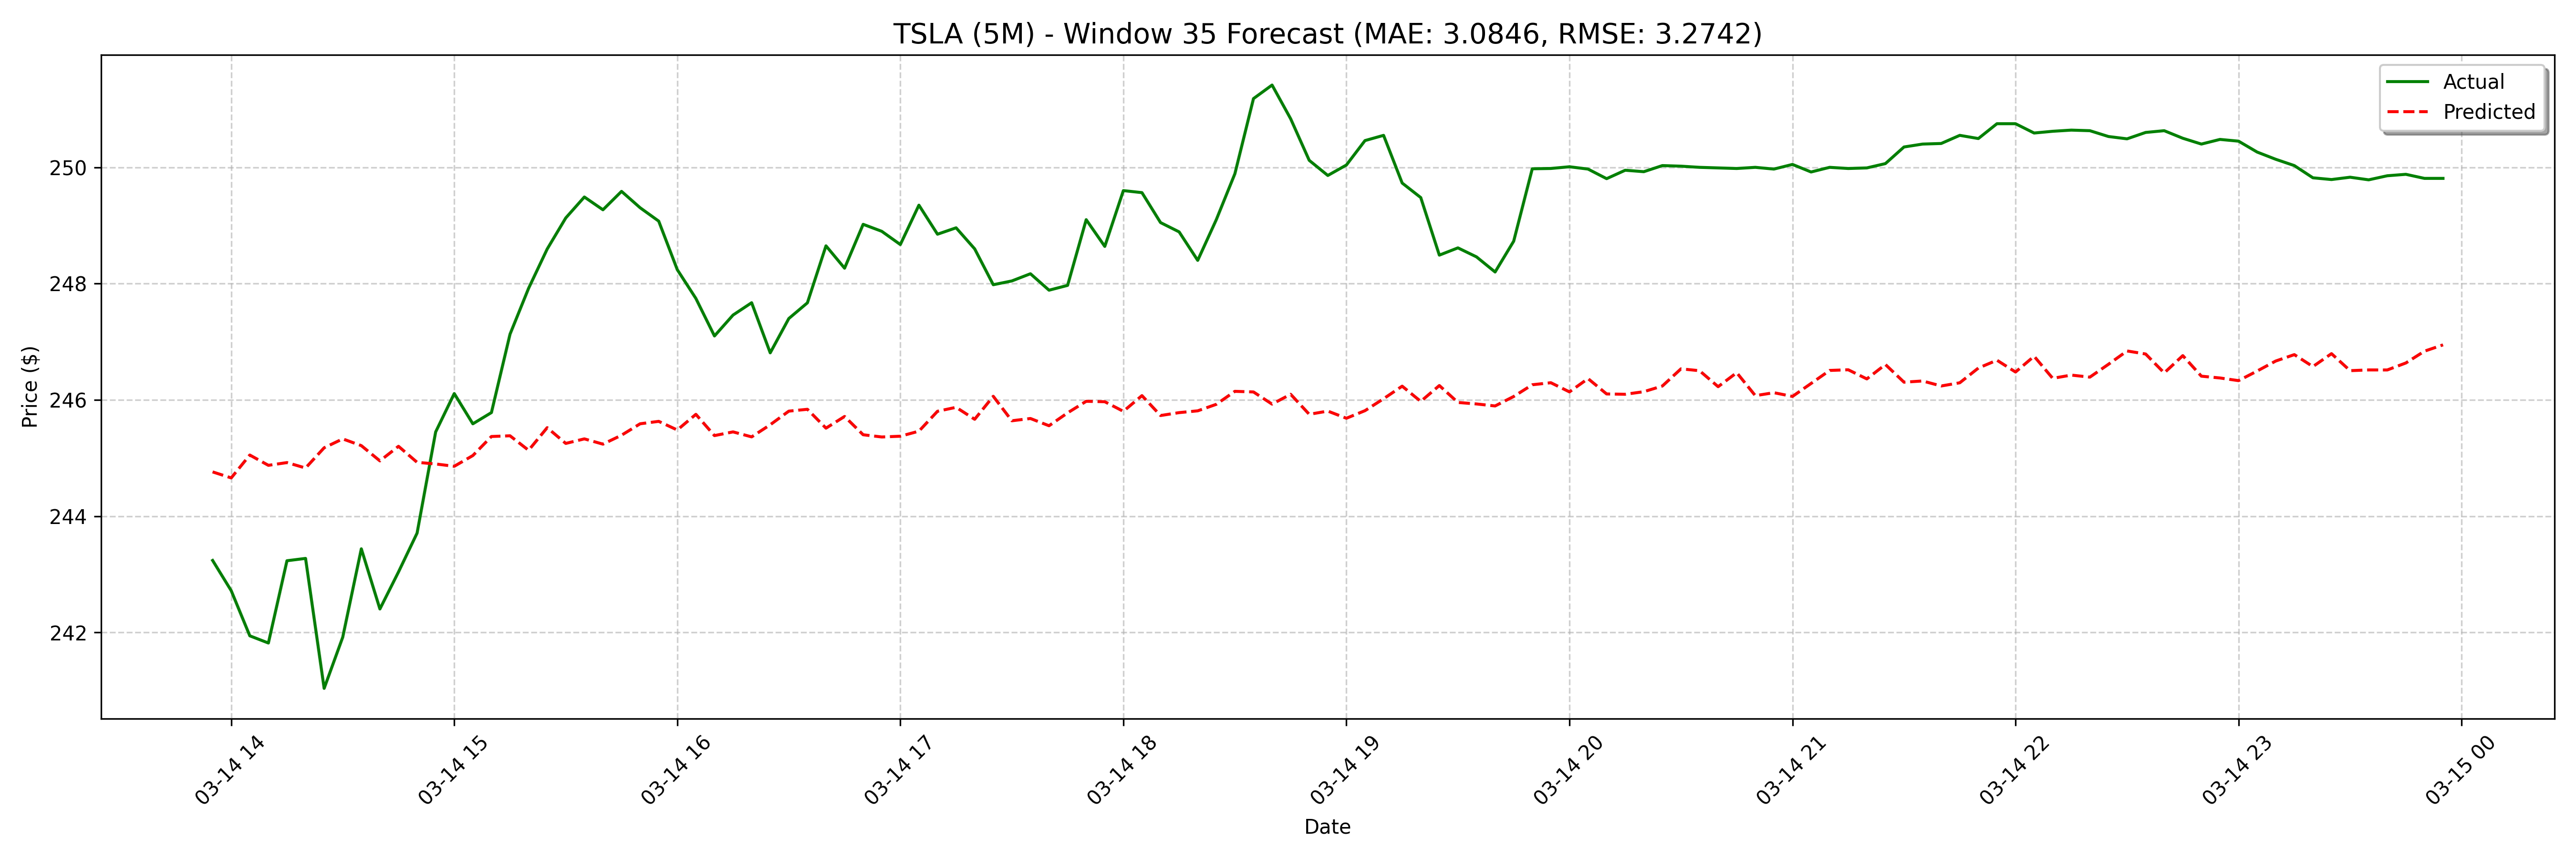

Data behind this chart, as committed beside it:
date, actual, forecast
2025-03-14 13:55:00, 243.2, 244.8
2025-03-14 14:00:00, 242.7, 244.7
2025-03-14 14:05:00, 241.9, 245.1
2025-03-14 14:10:00, 241.8, 244.9
2025-03-14 14:15:00, 243.2, 244.9
2025-03-14 14:20:00, 243.3, 244.8
2025-03-14 14:25:00, 241, 245.2
2025-03-14 14:30:00, 241.9, 245.3
2025-03-14 14:35:00, 243.4, 245.2
2025-03-14 14:40:00, 242.4, 245
2025-03-14 14:45:00, 243, 245.2
2025-03-14 14:50:00, 243.7, 244.9
2025-03-14 14:55:00, 245.4, 244.9
2025-03-14 15:00:00, 246.1, 244.9
2025-03-14 15:05:00, 245.6, 245
2025-03-14 15:10:00, 245.8, 245.4
2025-03-14 15:15:00, 247.1, 245.4
2025-03-14 15:20:00, 247.9, 245.1
2025-03-14 15:25:00, 248.6, 245.5
2025-03-14 15:30:00, 249.1, 245.3
2025-03-14 15:35:00, 249.5, 245.3
2025-03-14 15:40:00, 249.3, 245.2
2025-03-14 15:45:00, 249.6, 245.4
2025-03-14 15:50:00, 249.3, 245.6
2025-03-14 15:55:00, 249.1, 245.6
2025-03-14 16:00:00, 248.2, 245.5
2025-03-14 16:05:00, 247.7, 245.8
2025-03-14 16:10:00, 247.1, 245.4
2025-03-14 16:15:00, 247.5, 245.5
2025-03-14 16:20:00, 247.7, 245.4
2025-03-14 16:25:00, 246.8, 245.6
2025-03-14 16:30:00, 247.4, 245.8
2025-03-14 16:35:00, 247.7, 245.8
2025-03-14 16:40:00, 248.6, 245.5
2025-03-14 16:45:00, 248.3, 245.7
2025-03-14 16:50:00, 249, 245.4
2025-03-14 16:55:00, 248.9, 245.4
2025-03-14 17:00:00, 248.7, 245.4
2025-03-14 17:05:00, 249.3, 245.5
2025-03-14 17:10:00, 248.9, 245.8
2025-03-14 17:15:00, 249, 245.9
2025-03-14 17:20:00, 248.6, 245.7
2025-03-14 17:25:00, 248, 246.1
2025-03-14 17:30:00, 248, 245.6
2025-03-14 17:35:00, 248.2, 245.7
2025-03-14 17:40:00, 247.9, 245.6
2025-03-14 17:45:00, 248, 245.8
2025-03-14 17:50:00, 249.1, 246
2025-03-14 17:55:00, 248.6, 246
2025-03-14 18:00:00, 249.6, 245.8
2025-03-14 18:05:00, 249.6, 246.1
2025-03-14 18:10:00, 249, 245.7
2025-03-14 18:15:00, 248.9, 245.8
2025-03-14 18:20:00, 248.4, 245.8
2025-03-14 18:25:00, 249.1, 245.9
2025-03-14 18:30:00, 249.9, 246.1
2025-03-14 18:35:00, 251.2, 246.1
2025-03-14 18:40:00, 251.4, 245.9
2025-03-14 18:45:00, 250.8, 246.1
2025-03-14 18:50:00, 250.1, 245.8
... 68 more rows
